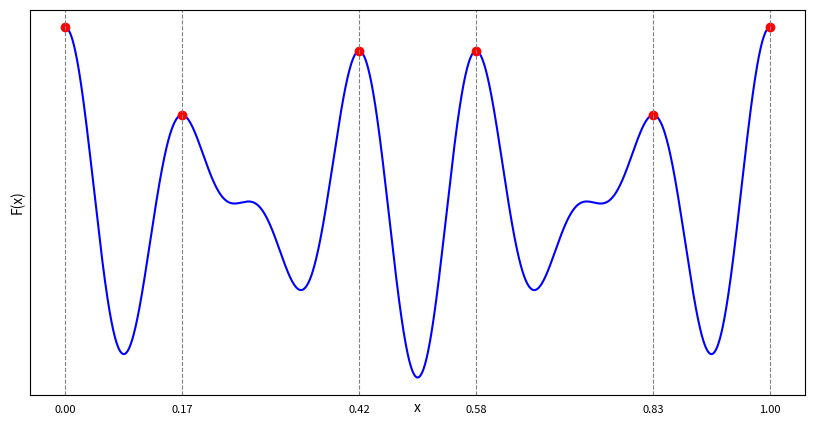

The script that saved this image:
import numpy as np
import matplotlib.pyplot as plt
from scipy.signal import argrelextrema

# Paramètres
n = 5
d = 7
k = 0.75

# Définition de la fonction Q(x)
x = np.linspace(0, 1, 2000)
Q = lambda x: k * np.cos(2 * np.pi * d * x) + np.cos(2 * np.pi * n * x)
y = Q(x)

# Détection des maxima locaux
max_indices = argrelextrema(y, np.greater)[0]
peak_indices = sorted(max_indices[np.argsort(y[max_indices])[-(n - 1):]])

# Coordonnées des maxima
peak_x = x[peak_indices]
peak_y = y[peak_indices]

# Ajout manuel des crêtes aux extrémités
peak_x = np.concatenate(([0], peak_x, [1]))
peak_y = np.concatenate(([k + 1], peak_y, [k + 1]))

# Tracé
plt.figure(figsize=(10, 5))
plt.plot(x, y, label='Q(x)', color='blue')
plt.plot(peak_x, peak_y, 'ro')

# Lignes verticales pour chaque pic
for px in peak_x:
    plt.axvline(x=px, color='gray', linestyle='--', linewidth=0.8)
    plt.text(px, plt.ylim()[0] - 0.1, f'{px:.2f}', ha='center', va='top', fontsize=8)


plt.xlabel('x')
plt.ylabel('F(x)')
plt.xticks([])
plt.yticks([])
plt.grid(False)
plt.savefig("F(x).svg", format='svg')
plt.show()
